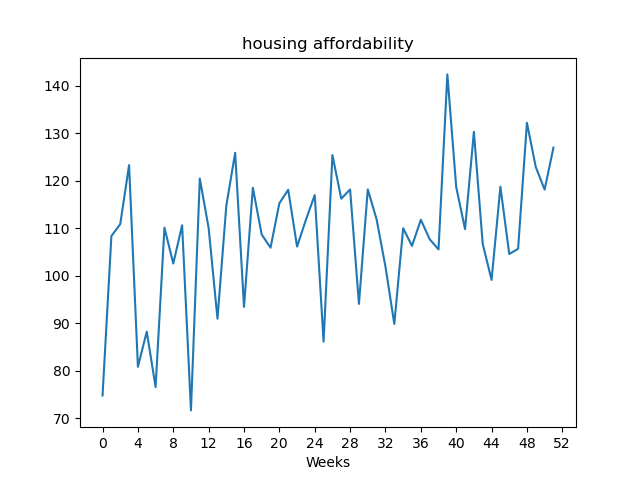

The data file committed next to this chart (first rows):
, value
Week1, 74.76
Week2, 108.4
Week3, 110.9
Week4, 123.3
Week5, 80.81
Week6, 88.22
Week7, 76.53
Week8, 110.1
Week9, 102.6
Week10, 110.6
Week11, 71.62
Week12, 120.5
Week13, 110
Week14, 90.95
Week15, 114.8
Week16, 125.9
Week17, 93.44
Week18, 118.5
Week19, 108.7
Week20, 105.9
Week21, 115.3
Week22, 118.1
Week23, 106.1
Week24, 111.8
Week25, 117.0
Week26, 86.1
Week27, 125.4
Week28, 116.2
Week29, 118.2
Week30, 94.07
Week31, 118.2
Week32, 111.9
Week33, 101.9
Week34, 89.84
Week35, 110.0
Week36, 106.3
Week37, 111.8
Week38, 107.7
Week39, 105.5
Week40, 142.4
Week41, 118.7
Week42, 109.8
Week43, 130.3
Week44, 106.7
Week45, 99.13
Week46, 118.8
Week47, 104.6
Week48, 105.7
Week49, 132.2
Week50, 122.9
Week51, 118.2
Week52, 127.0
